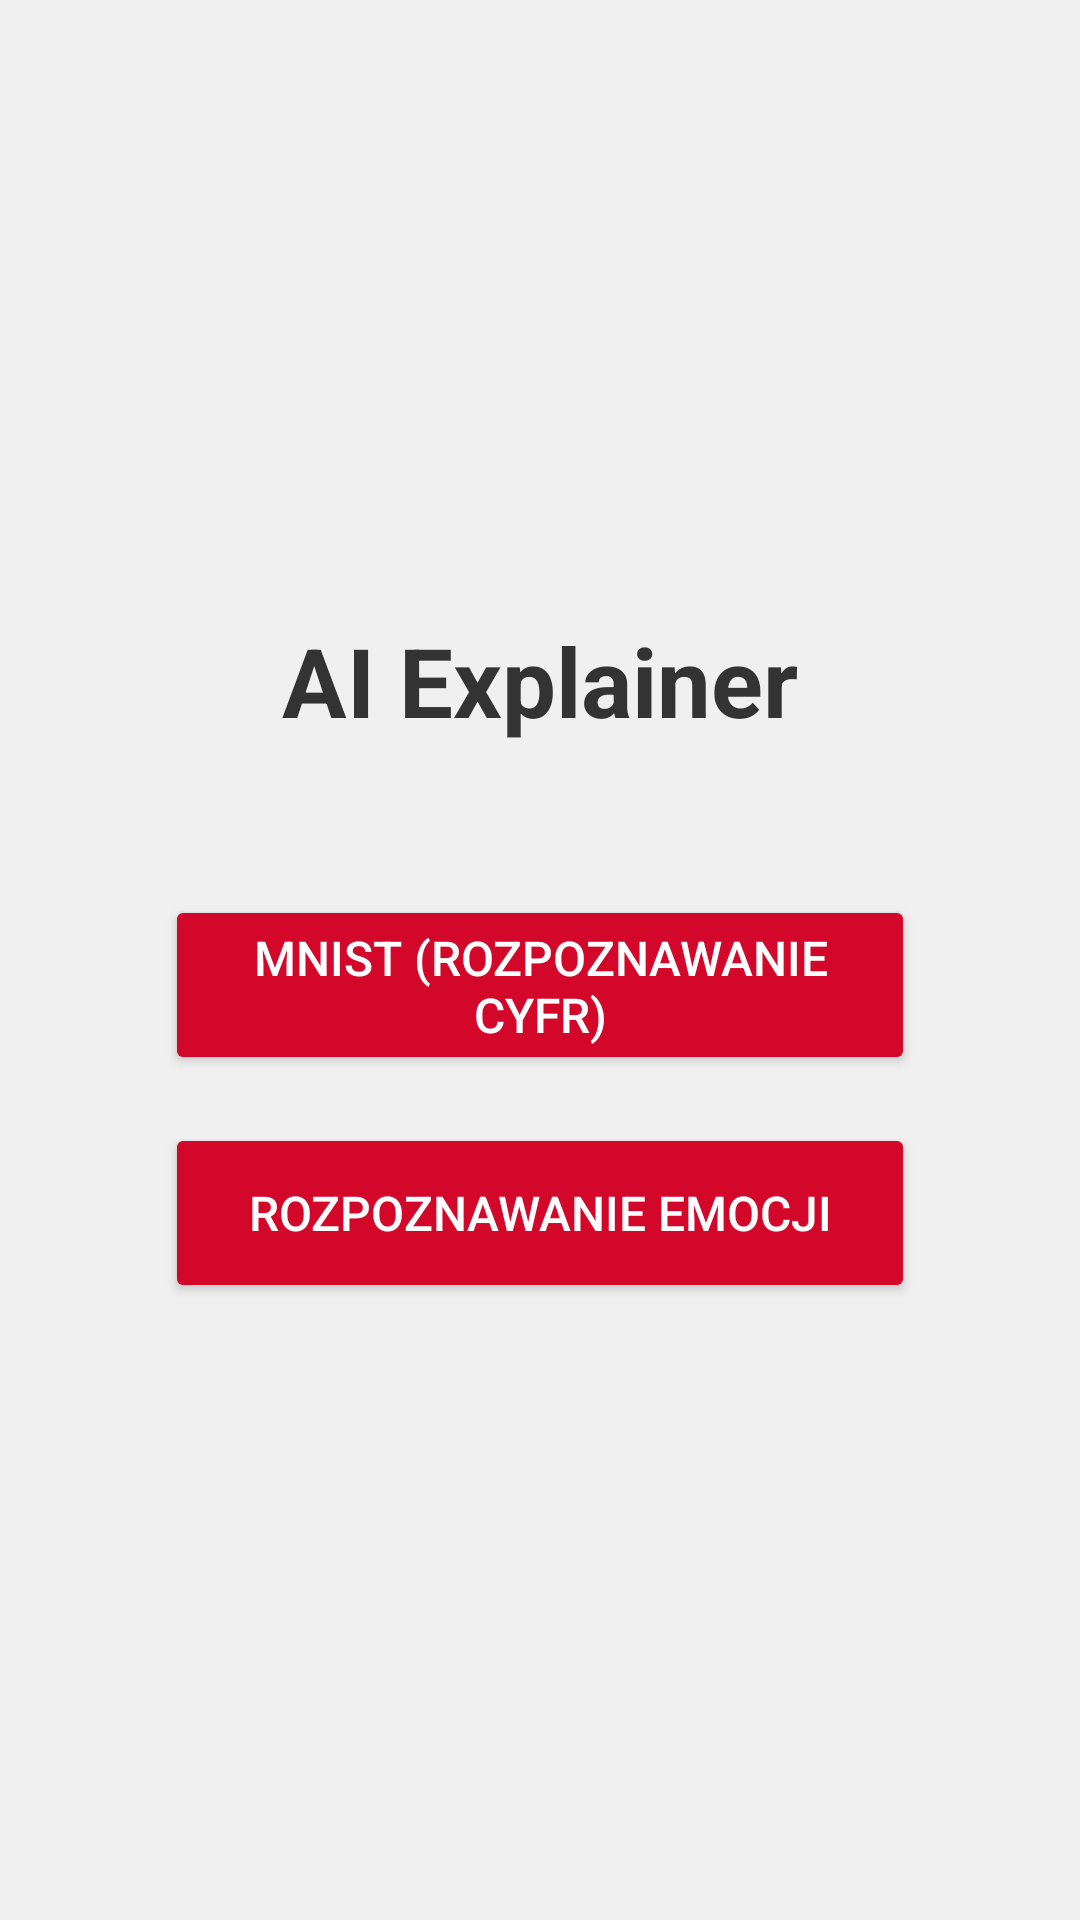

This screen was rendered from an Android layout file. Write that file and the resources it references.
<!-- AndroidManifest.xml: application theme Theme.AIExplainer -->
<!-- res/layout/activity_main.xml -->
<?xml version="1.0" encoding="utf-8"?>
<FrameLayout xmlns:android="http://schemas.android.com/apk/res/android"
    android:layout_width="match_parent"
    android:layout_height="match_parent"
    android:background="#F0F0F0">

    <ImageView
        android:id="@+id/top_logo"
        android:layout_width="60dp"
        android:layout_height="60dp"
        android:layout_gravity="top|end"
        android:layout_margin="25dp"
        android:contentDescription="Logo"
        android:src="@drawable/wsiiz_logo" />

    <LinearLayout
        android:layout_width="wrap_content"
        android:layout_height="wrap_content"
        android:layout_gravity="center"
        android:orientation="vertical"
        android:gravity="center">

        <TextView
            android:layout_width="wrap_content"
            android:layout_height="wrap_content"
            android:text="AI Explainer"
            android:textColor="#333333"
            android:textSize="32sp"
            android:textStyle="bold"
            android:layout_marginBottom="50dp"/>

        <Button
            android:id="@+id/btn_mnist"
            android:layout_width="250dp"
            android:layout_height="60dp"
            android:text="MNIST (Rozpoznawanie Cyfr)"
            android:textSize="16sp"
            android:backgroundTint="#d3072a"
            android:textColor="#FFFFFF"/>

        <Button
            android:id="@+id/btn_face_recognition"
            android:layout_width="250dp"
            android:layout_height="60dp"
            android:layout_marginTop="16dp"
            android:text="Rozpoznawanie emocji"
            android:textSize="16sp"
            android:backgroundTint="#d3072a"
            android:textColor="#FFFFFF"/>

    </LinearLayout>

</FrameLayout>
<!-- resources referenced by this layout -->
<resources>
  <style name="Theme.AIExplainer" parent="Theme.AppCompat.Light.NoActionBar" />
</resources>
